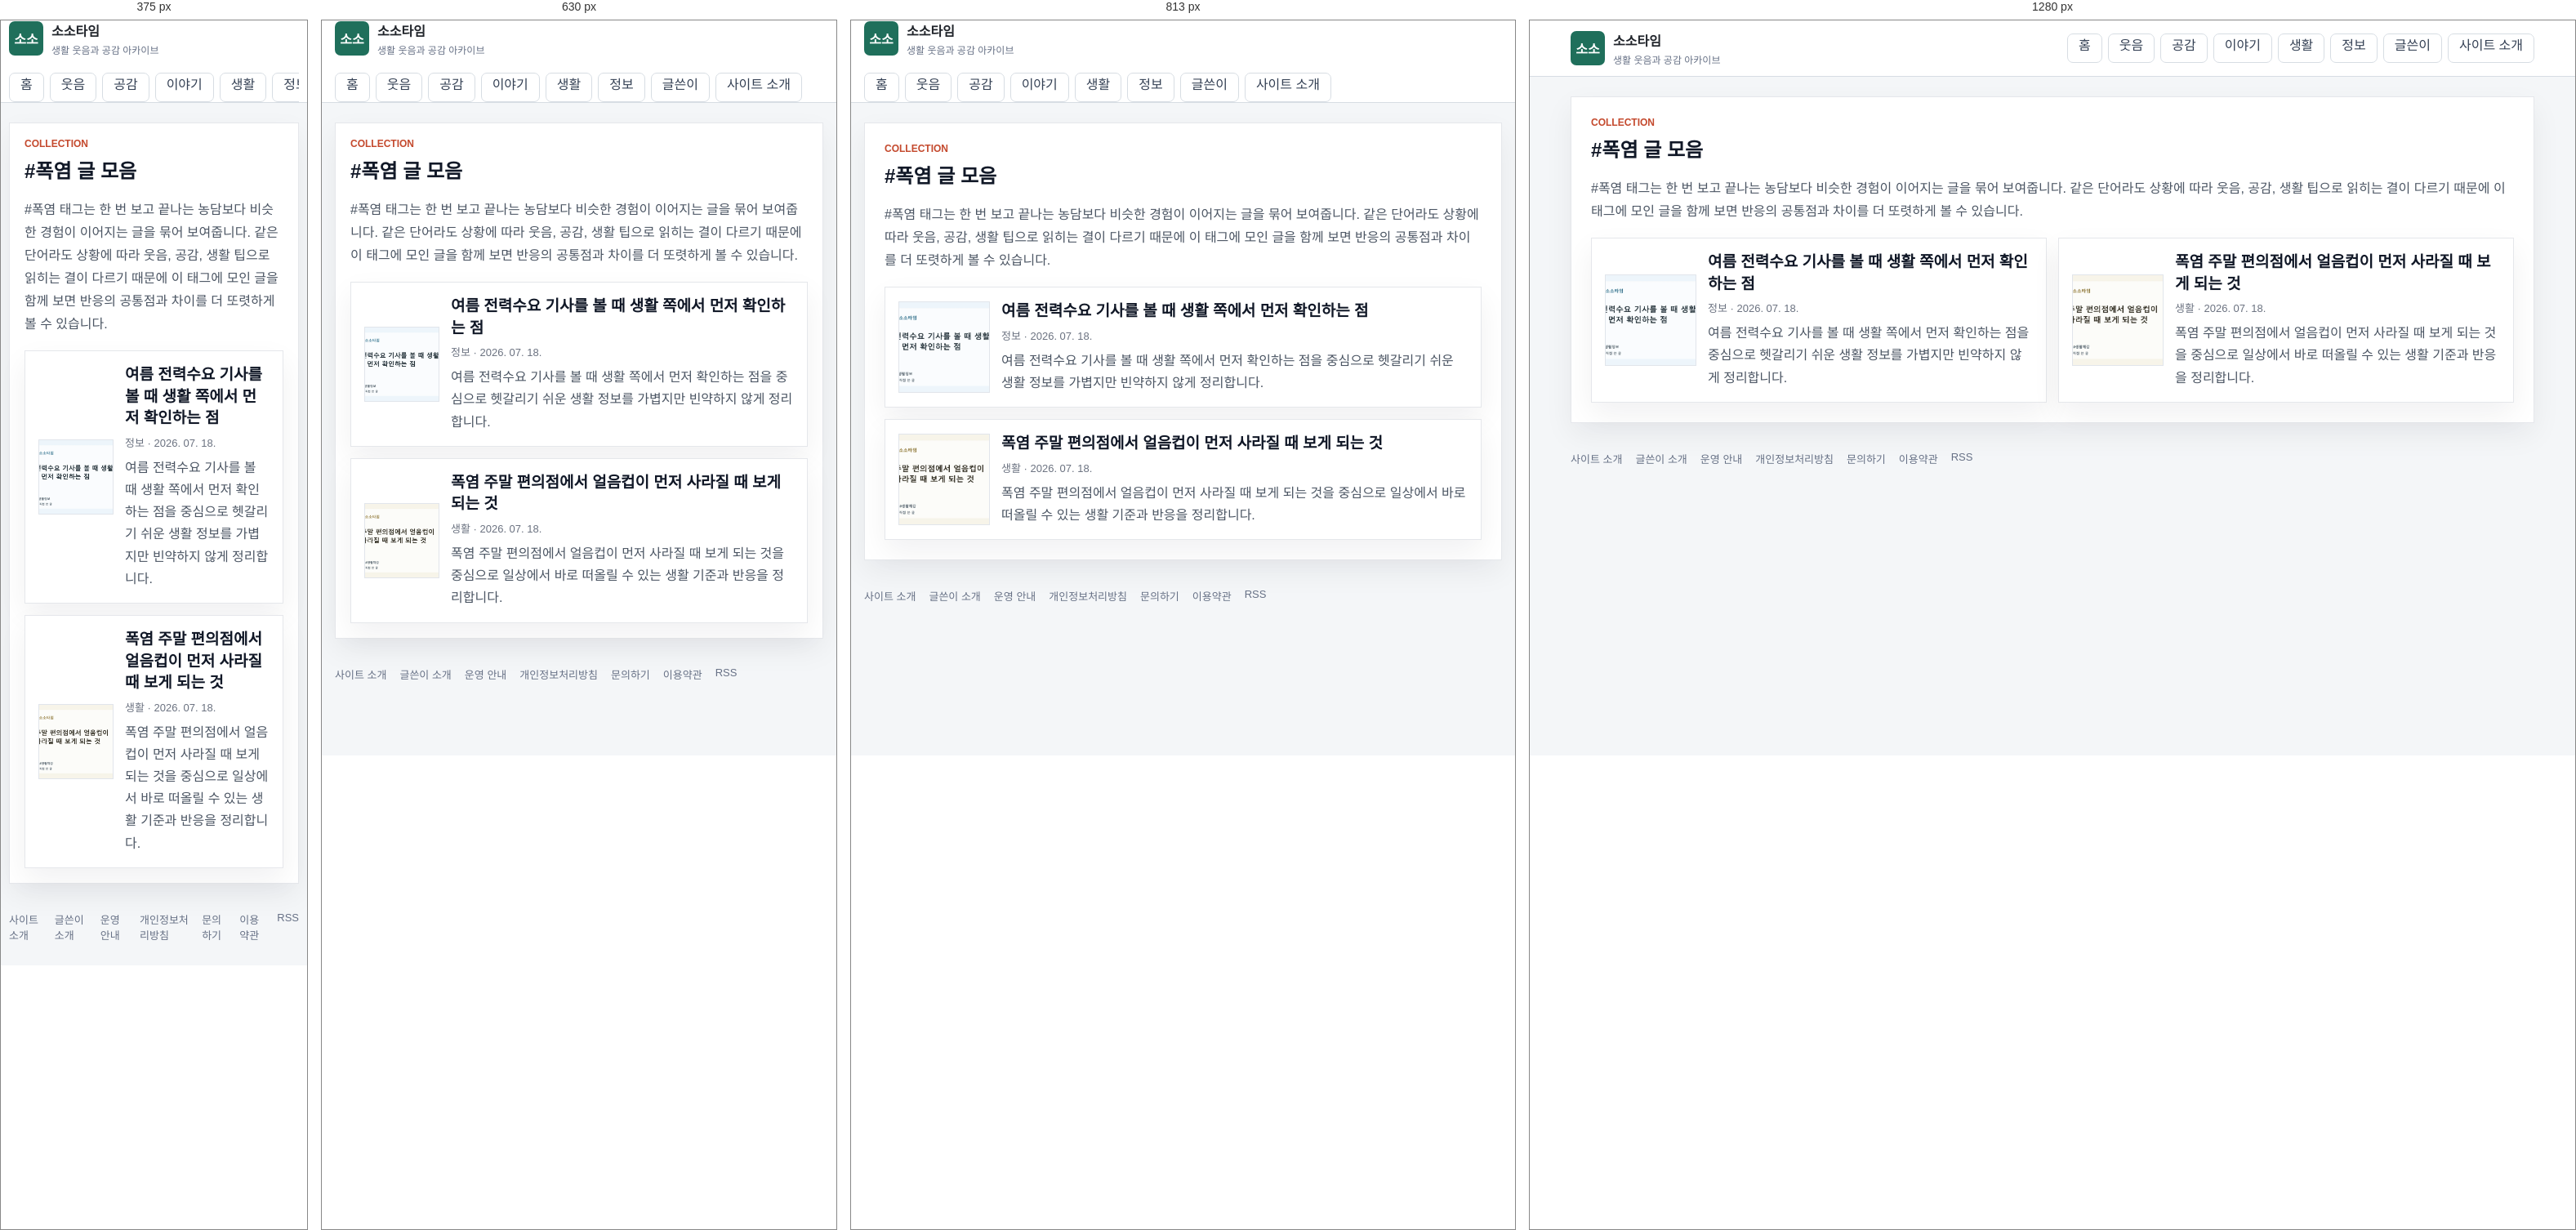
Rendered at 375 px, 630 px, 813 px and 1280 px, left to right.

<!-- file: index.html -->
<!doctype html>
<html lang="ko">
  <head>
    <meta charset="utf-8" />
    <meta name="viewport" content="width=device-width, initial-scale=1" />
    <title>#폭염 글 모음 | 소소타임</title>
    <meta name="description" content="폭염와 이어지는 생활 글을 소소타임에서 모아 봅니다." />
    <meta name="robots" content="index,follow,max-image-preview:large" />
    <link rel="canonical" href="https://sosotime.com/tag/폭염/" />
    <link rel="alternate" type="application/rss+xml" title="소소타임 RSS" href="/rss.xml" />
    <link rel="icon" href="/assets/site/favicon.svg" type="image/svg+xml" />
    <link rel="icon" href="/assets/site/favicon-32.png" sizes="32x32" type="image/png" />
    <link rel="icon" href="/assets/site/favicon-16.png" sizes="16x16" type="image/png" />
    <link rel="apple-touch-icon" href="/assets/site/apple-touch-icon.png" />
    <link rel="stylesheet" href="/styles.css" />
    <meta property="og:type" content="website" />
    <meta property="og:site_name" content="소소타임" />
    <meta property="og:title" content="#폭염 글 모음 | 소소타임" />
    <meta property="og:description" content="폭염와 이어지는 생활 글을 소소타임에서 모아 봅니다." />
    <meta property="og:url" content="https://sosotime.com/tag/폭염/" />
    <meta property="og:image" content="https://sosotime.com/assets/site/og-image.webp" />
    <meta name="twitter:card" content="summary_large_image" />
    <meta name="twitter:title" content="#폭염 글 모음 | 소소타임" />
    <meta name="twitter:description" content="폭염와 이어지는 생활 글을 소소타임에서 모아 봅니다." />
    <meta name="twitter:image" content="https://sosotime.com/assets/site/og-image.webp" />
    <script async src="https://pagead2.googlesyndication.com/pagead/js/adsbygoogle.js?client=ca-pub-5804969457082424" crossorigin="anonymous"></script>
    <script type="application/ld+json">{"@context":"https://schema.org","@type":"CollectionPage","name":"#폭염 글 모음","description":"#폭염 태그는 한 번 보고 끝나는 농담보다 비슷한 경험이 이어지는 글을 묶어 보여줍니다. 같은 단어라도 상황에 따라 웃음, 공감, 생활 팁으로 읽히는 결이 다르기 때문에 이 태그에 모인 글을 함께 보면 반응의 공통점과 차이를 더 또렷하게 볼 수 있습니다.","url":"https://sosotime.com/tag/폭염/"}</script>
  </head>
  <body>
    <header class="site-header">
      <div class="header-inner">
        <a class="brand" href="/" aria-label="소소타임 홈">
          <span class="brand-mark">소소</span>
          <span>
            <strong>소소타임</strong>
            <small>생활 웃음과 공감 아카이브</small>
          </span>
        </a>
        <nav class="top-nav" aria-label="주요 메뉴">
          <a class="nav-tab" href="/">홈</a>
          <a class="nav-tab" href="/category/funny/">웃음</a>
          <a class="nav-tab" href="/category/empathy/">공감</a>
          <a class="nav-tab" href="/category/issue/">이야기</a>
          <a class="nav-tab" href="/category/life/">생활</a>
          <a class="nav-tab" href="/category/info/">정보</a>
          <a class="nav-tab" href="/author/kimanna/">글쓴이</a>
          <a class="nav-tab" href="/about/">사이트 소개</a>
        </nav>
      </div>
    </header>
    <main class="page-shell">
      <section class="generic-panel">
        <div class="section-heading">
          <div>
            <p class="eyebrow">COLLECTION</p>
            <h1>#폭염 글 모음</h1>
          </div>
        </div>
        <p class="intro-copy">#폭염 태그는 한 번 보고 끝나는 농담보다 비슷한 경험이 이어지는 글을 묶어 보여줍니다. 같은 단어라도 상황에 따라 웃음, 공감, 생활 팁으로 읽히는 결이 다르기 때문에 이 태그에 모인 글을 함께 보면 반응의 공통점과 차이를 더 또렷하게 볼 수 있습니다.</p>
        <div class="collection-grid">
          <article class="collection-card">
      <a class="collection-row" href="/posts/summer-power-demand-reading-points/">
        <span class="collection-thumb"><img src="/assets/posts/post-33.webp" alt="여름 전력수요 기사를 볼 때 생활 쪽에서 먼저 확인하는 점 대표 이미지" loading="lazy" /></span>
        <span class="collection-copy">
          <strong>여름 전력수요 기사를 볼 때 생활 쪽에서 먼저 확인하는 점</strong>
          <small>정보 · 2026. 07. 18.</small>
          <p>여름 전력수요 기사를 볼 때 생활 쪽에서 먼저 확인하는 점을 중심으로 헷갈리기 쉬운 생활 정보를 가볍지만 빈약하지 않게 정리합니다.</p>
        </span>
      </a>
    </article>
          <article class="collection-card">
      <a class="collection-row" href="/posts/heatwave-ice-cup-checkpoints/">
        <span class="collection-thumb"><img src="/assets/posts/post-32.webp" alt="폭염 주말 편의점에서 얼음컵이 먼저 사라질 때 보게 되는 것 대표 이미지" loading="lazy" /></span>
        <span class="collection-copy">
          <strong>폭염 주말 편의점에서 얼음컵이 먼저 사라질 때 보게 되는 것</strong>
          <small>생활 · 2026. 07. 18.</small>
          <p>폭염 주말 편의점에서 얼음컵이 먼저 사라질 때 보게 되는 것을 중심으로 일상에서 바로 떠올릴 수 있는 생활 기준과 반응을 정리합니다.</p>
        </span>
      </a>
    </article>
        </div>
      </section>
    </main>
    <footer class="site-footer">
      <a href="/about/">사이트 소개</a>
      <a href="/author/kimanna/">글쓴이 소개</a>
      <a href="/policy/editorial/">운영 안내</a>
      <a href="/policy/privacy/">개인정보처리방침</a>
      <a href="/contact/">문의하기</a>
      <a href="/policy/terms/">이용약관</a>
      <a href="/rss.xml">RSS</a>
    </footer>
  </body>
</html>

/* @media block from styles.css */
@media (max-width: 991px) {
  .board-sidebar {
    margin-top: 12px;
  }
}

/* @media block from styles.css */
@media (max-width: 767px) {
  .board-topbar .pull-left,
  .board-topbar .pull-right {
    float: none !important;
  }

  .board-header {
    padding: 16px 0;
  }

  .board-brand strong {
    font-size: 26px;
  }

  .board-search {
    max-width: none;
    margin: 14px 0 0;
  }

  .board-nav .navbar-nav {
    margin: 0 -15px;
  }

  .board-nav .navbar-nav > li {
    float: left;
  }

  .board-table {
    min-width: 680px;
  }
}

/* @media block from styles.css */
@media (max-width: 1100px) {
  .humor-header-top {
    grid-template-columns: 1fr;
    gap: 14px;
    padding: 18px 0;
  }

  .humor-actions {
    justify-content: flex-start;
    flex-wrap: wrap;
  }

  .humor-nav-inner {
    gap: 18px;
    overflow-x: auto;
  }

  .humor-layout {
    grid-template-columns: 1fr;
  }

  .humor-story-grid,
  .humor-category-board {
    grid-template-columns: repeat(2, minmax(0, 1fr));
  }
}

/* @media block from styles.css */
@media (max-width: 700px) {
  .humor-shell,
  .humor-header-top,
  .humor-nav-inner,
  .humor-footer {
    width: min(100% - 24px, 1260px);
  }

  .humor-hero {
    min-height: 390px;
  }

  .humor-hero .home-hero-copy {
    width: 100%;
    padding: 42px 24px;
  }

  .humor-hero h1 {
    font-size: 30px;
  }

  .humor-story-grid,
  .humor-category-board {
    grid-template-columns: 1fr;
  }

  .humor-latest-list .latest-row {
    grid-template-columns: 1fr 86px;
  }

  .humor-latest-list .category-pill {
    grid-column: 1 / -1;
  }
}

/* @media block from styles.css */
@media (max-width: 960px) {
  .header-inner,
  .board-toolbar {
    display: grid;
  }

  .featured-grid,
  .content-grid,
  .lead-panel {
    grid-template-columns: 1fr;
  }

  .lead-stats {
    min-height: 84px;
    border-left: 0;
    border-top: 1px solid var(--line);
  }

  .search-box {
    min-width: 0;
  }

  .board-head {
    display: none;
  }

  .post-row {
    grid-template-columns: 42px minmax(0, 1fr) 54px;
  }

  .post-row .source,
  .post-row .metric:last-child {
    display: none;
  }
}

/* @media block from styles.css */
@media (max-width: 560px) {
  .header-inner,
  .page-shell,
  .site-footer {
    width: calc(100% - 20px);
  }

  .lead-panel,
  .featured-card div,
  .principle-card,
  .board-toolbar {
    padding: 18px;
  }

  .lead-panel h1 {
    font-size: 24px;
  }

  .article-header h1 {
    font-size: 27px;
  }

  .featured-card {
    grid-template-columns: 1fr;
  }

  .featured-card img {
    min-height: 180px;
  }

  .featured-card h2 {
    font-size: 21px;
  }

  .post-row {
    padding: 10px 12px;
    grid-template-columns: 34px minmax(0, 1fr);
  }

  .post-row .metric {
    display: none;
  }

  .thumb {
    width: 48px;
  }

  .dialog-actions {
    display: grid;
  }

  #dialogTags {
    text-align: left;
  }
}

/* @media block from styles.css */
@media (max-width: 1040px) {
  .home-header-inner,
  .hero-grid,
  .home-content-grid {
    grid-template-columns: 1fr;
  }

  .home-header-inner {
    align-items: stretch;
  }

  .header-actions {
    justify-content: flex-start;
  }

  .home-sidebar {
    grid-template-columns: repeat(2, minmax(0, 1fr));
  }
}

/* @media block from styles.css */
@media (max-width: 760px) {
  .home-shell,
  .category-nav-inner {
    width: calc(100% - 20px);
  }

  .home-three-grid {
    grid-template-columns: 1fr;
  }

  .home-rail {
    grid-template-columns: 1fr;
  }

  .home-hero-card {
    min-height: 420px;
  }

  .home-hero-card::after {
    background: linear-gradient(180deg, rgba(10, 16, 46, 0.86) 0%, rgba(10, 16, 46, 0.58) 48%, rgba(10, 16, 46, 0.16) 100%);
  }

  .home-hero-copy {
    width: 100%;
    padding: 28px;
  }

  .home-hero-copy h1 {
    font-size: 30px;
  }

  .story-card-grid,
  .category-board,
  .home-sidebar {
    grid-template-columns: 1fr;
  }

  .trust-banner,
  .latest-heading {
    display: grid;
  }

  .latest-row {
    grid-template-columns: 66px minmax(0, 1fr) 74px;
  }

  .latest-row small,
  .latest-row .latest-metric {
    display: none;
  }

  .latest-row img {
    width: 74px;
  }
}

/* @media block from styles.css */
@media (max-width: 520px) {
  .home-header-inner {
    width: calc(100% - 20px);
    gap: 12px;
  }

  .home-brand strong {
    font-size: 23px;
  }

  .header-actions {
    display: grid;
    grid-template-columns: 1fr 1fr;
  }

  .home-hero-card {
    min-height: 460px;
  }

  .section-heading {
    align-items: flex-start;
  }

  .story-card a {
    grid-template-columns: 96px minmax(0, 1fr);
    align-items: center;
  }

  .story-card .category-pill {
    grid-column: 1 / -1;
  }

  .story-card img {
    aspect-ratio: 1;
  }

  .story-card strong {
    min-height: 0;
  }
}

/* @media block from styles.css */
@media (max-width: 1100px) {
  .humor-layout {
    grid-template-columns: 1fr;
  }

  .humor-story-grid,
  .humor-category-board {
    grid-template-columns: repeat(2, minmax(0, 1fr));
  }
}

/* @media block from styles.css */
@media (max-width: 700px) {
  .humor-shell {
    width: min(100% - 24px, 1260px);
  }

  .humor-hero .home-hero-copy {
    width: 100%;
    padding: 42px 24px;
  }

  .humor-hero .home-hero-copy h1 {
    font-size: 30px;
  }

  .humor-story-grid,
  .humor-category-board {
    grid-template-columns: 1fr;
  }
}

/* @media block from styles.css */
@media (max-width: 860px) {
  .humor-board-shell {
    margin-top: 32px;
  }

  .board-hero,
  .best-grid {
    grid-template-columns: 1fr;
  }

  .board-tabs {
    grid-template-columns: repeat(2, 1fr);
  }

  .category-guide-head {
    align-items: start;
    flex-direction: column;
  }

  .category-guide-grid {
    grid-template-columns: 1fr;
  }

  .category-guide article {
    min-height: 0;
  }

  .collection-row {
    grid-template-columns: 96px minmax(0, 1fr);
  }

  .collection-thumb img {
    width: 96px;
    height: 72px;
  }

  .collection-open {
    grid-column: 1 / -1;
    width: 100%;
  }

  .adsense-ready-section > div {
    grid-template-columns: 1fr;
  }
}

/* @media block from styles.css */
@media (max-width: 900px) {
  .soso-topbar,
  .soso-hero,
  .soso-feature-card,
  .soso-rank-area,
  .soso-article-list,
  .soso-trust-note {
    grid-template-columns: 1fr;
  }

  .soso-topbar {
    align-items: flex-start;
    flex-direction: column;
    padding: 18px 0;
  }

  .soso-hero h1 {
    font-size: 36px;
  }

  .soso-spotlight-grid {
    grid-template-columns: 1fr;
  }

  .soso-feature-image img {
    min-height: 220px;
  }

  .soso-feature-card h3 {
    font-size: 26px;
  }
}

/* @media block from styles.css */
@media (max-width: 760px) {
  .related-posts > div {
    grid-template-columns: 1fr;
  }
}

/* @media block from styles.css */
@media (max-width: 1120px) {
  .humor-home-body .humor-header-top {
    grid-template-columns: 1fr;
    gap: 14px;
    padding: 18px 0;
  }

  .humor-home-body .humor-actions {
    justify-content: flex-start;
    overflow-x: auto;
  }

  .humor-home-body .humor-layout {
    grid-template-columns: 1fr;
  }

  .humor-home-body .humor-sidebar {
    grid-template-columns: repeat(2, minmax(0, 1fr));
  }

  .humor-home-body .humor-story-grid,
  .humor-home-body .humor-category-board {
    grid-template-columns: repeat(2, minmax(0, 1fr));
  }
}

/* @media block from styles.css */
@media (max-width: 760px) {
  .humor-home-body .humor-shell,
  .humor-home-body .humor-header-top,
  .humor-home-body .humor-nav-inner,
  .humor-home-body .humor-footer {
    width: calc(100% - 24px);
  }

  .humor-home-body .humor-nav-inner {
    gap: 22px;
  }

  .humor-home-body .humor-hero {
    min-height: 430px;
  }

  .humor-home-body .humor-hero::after {
    background: linear-gradient(180deg, rgba(8, 12, 42, 0.9) 0%, rgba(15, 22, 64, 0.64) 50%, rgba(15, 22, 64, 0.12) 100%);
  }

  .humor-home-body .humor-hero .home-hero-copy {
    width: 100%;
    padding: 34px 24px;
  }

  .humor-home-body .humor-hero h1 {
    font-size: 30px;
  }

  .humor-home-body .hero-arrow {
    display: none;
  }

  .humor-home-body .humor-story-grid,
  .humor-home-body .humor-category-board,
  .humor-home-body .humor-sidebar {
    grid-template-columns: 1fr;
  }

  .humor-home-body .humor-latest-list .latest-row {
    grid-template-columns: 66px minmax(0, 1fr) 76px;
  }

  .humor-home-body .humor-latest-list .latest-row img {
    width: 76px;
    height: 54px;
  }

  .humor-home-body .latest-tabs {
    flex-wrap: wrap;
  }

  .humor-home-body .humor-latest-section .latest-tabs > a:last-child {
    margin-left: 0;
  }
}

/* @media block from styles.css */
@media (max-width: 900px) {
  .home-hero-card,
  .feature-card,
  .category-grid,
  .collection-grid {
    grid-template-columns: 1fr;
  }

  .home-hero-side {
    padding-left: 0;
    border-left: 0;
    border-top: 1px solid #e5e7eb;
    padding-top: 18px;
  }
}

/* @media block from styles.css */
@media (max-width: 760px) {
  .home-hero-card,
  .generic-panel,
  .feature-section,
  .category-guide,
  .latest-section,
  .tag-section {
    padding: 18px;
  }

  .home-hero-card h1,
  .feature-card h3 {
    font-size: 28px;
  }

  .collection-row {
    grid-template-columns: 92px minmax(0, 1fr);
  }

  .collection-thumb img {
    width: 92px;
    height: 92px;
  }

  .article-pager {
    grid-template-columns: 1fr;
  }
}

/* @media block from styles.css */
@media (min-width: 900px) {
  .comic-hero-bubble {
    position: absolute;
    display: block;
    padding: 10px 16px;
    background: #ffffff;
    border: 3px solid #141414;
    border-radius: 16px;
    box-shadow: 4px 4px 0 rgba(20, 20, 20, 0.18);
    font-weight: 800;
    font-size: 14px;
    line-height: 1.35;
    color: #141414;
  }

  .comic-hero-bubble strong {
    color: #e6273f;
  }

  .comic-hero-bubble::after {
    content: "";
    position: absolute;
    bottom: -14px;
    left: 24px;
    border: 10px solid transparent;
    border-top-color: #141414;
  }

  .comic-hero-bubble--left {
    top: 20px;
    left: max(12px, calc(50% - 560px));
  }

  .comic-hero-bubble--right {
    top: 20px;
    right: max(12px, calc(50% - 560px));
  }

  .comic-hero-bubble--right::after {
    left: auto;
    right: 24px;
  }

  .comic-hero-bubble--kkk {
    top: 4px;
    left: 50%;
    transform: translateX(-50%);
    background: #141414;
    color: #ffffff;
    border-color: #141414;
    font-size: 16px;
  }

  .comic-hero-bubble--kkk::after {
    border-top-color: #141414;
    left: 50%;
    transform: translateX(-50%);
  }
}

/* @media block from styles.css */
@media (max-width: 560px) {
  .comic-hero {
    padding: 40px 14px 52px;
  }

  .comic-hero-mascot {
    width: 128px;
    height: 128px;
  }

  .comic-hero-title {
    font-size: 32px;
  }
}

/* @media block from styles.css */
@media (max-width: 860px) {
  .category-tiles {
    grid-template-columns: repeat(3, minmax(0, 1fr));
  }

  .photo-grid {
    grid-template-columns: repeat(3, minmax(0, 1fr));
  }
}

/* @media block from styles.css */
@media (max-width: 560px) {
  .photo-mosaic {
    grid-template-columns: repeat(2, minmax(0, 1fr));
  }

  .photo-mosaic-main {
    grid-column: span 2;
  }

  .category-tiles {
    grid-template-columns: repeat(2, minmax(0, 1fr));
  }

  .photo-grid {
    grid-template-columns: repeat(2, minmax(0, 1fr));
  }
}